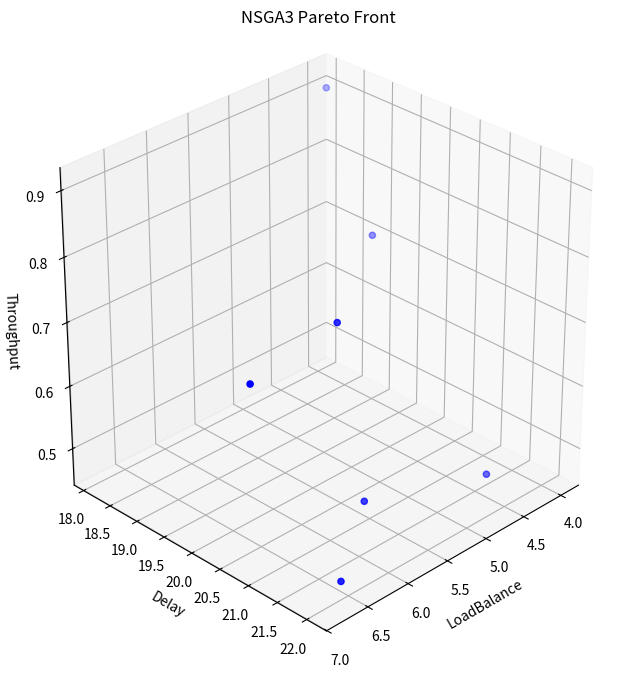
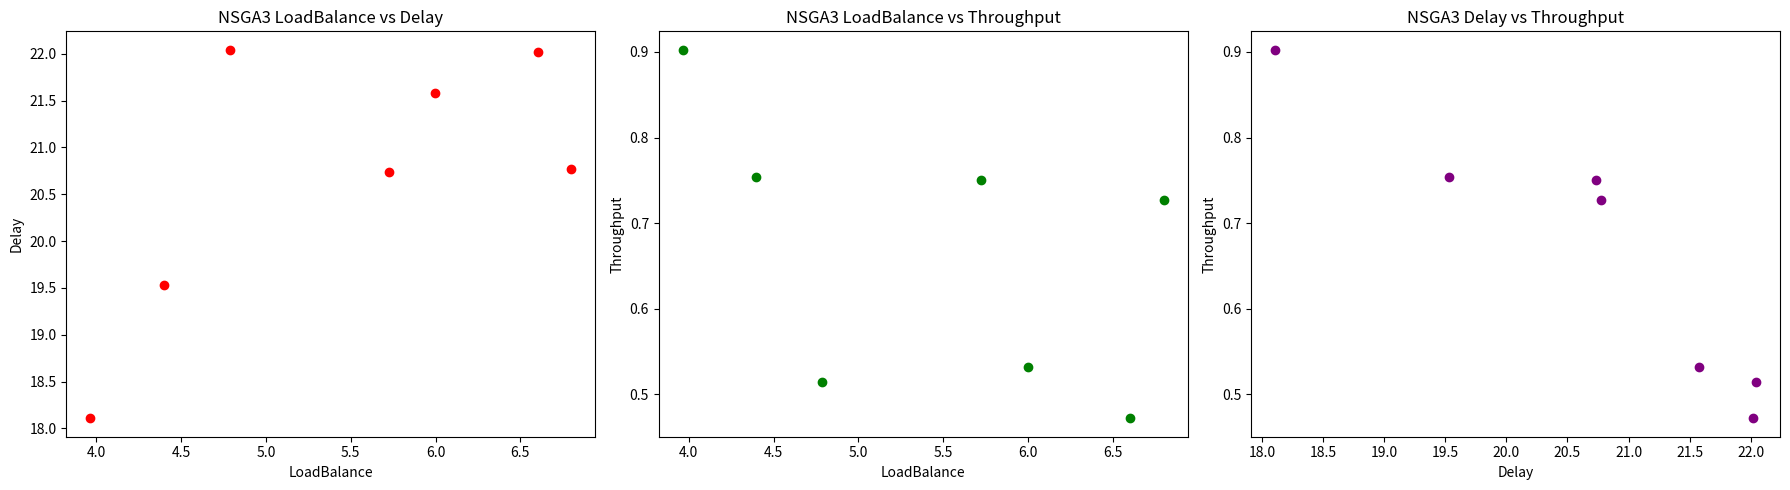

The matplotlib source for these figures, in order:
import numpy as np
import pandas as pd
import matplotlib.pyplot as plt
import time
from collections import deque
from mpl_toolkits.mplot3d import Axes3D


#############################################
# 輔助函數：BFS 與圖構造
#############################################

def bfs_shortest_path(graph, start, goal):
    """
    利用 BFS 在無權重圖中找出從 start 到 goal 的最短路徑，
    回傳包含起始與終點的節點列表；若找不到則回傳 None
    """
    visited = set()
    queue = deque([[start]])
    if start == goal:
        return [start]
    while queue:
        path = queue.popleft()
        node = path[-1]
        if node not in visited:
            for neighbor in graph[node]:
                new_path = list(path)
                new_path.append(neighbor)
                if neighbor == goal:
                    return new_path
                queue.append(new_path)
            visited.add(node)
    return None


def build_graph(network_nodes):
    """
    根據 network_nodes 中每個節點的 neighbors 構造圖（字典），
    格式為 {node_id: [neighbors]}。
    """
    graph = {}
    for node in network_nodes:
        graph[node['id']] = node['neighbors']
    return graph


def get_full_path(processing_chain, graph):
    """
    給定某筆 SFC 的處理節點序列（processing_chain），
    利用 BFS 找出相鄰節點間的最短路徑，並將各路徑串接成完整的物理路徑，
    注意避免重複加入交界節點。
    """
    if len(processing_chain) == 0:
        return []
    full_path = [processing_chain[0]]
    for i in range(1, len(processing_chain)):
        segment = bfs_shortest_path(graph, full_path[-1], processing_chain[i])
        if segment is None:
            segment = [processing_chain[i]]
        full_path.extend(segment[1:])
    return full_path


#############################################
# 目標函數（依 NSGA4 輸入結構修改）
#############################################

def objective_node_load_balance(solution, network_nodes, edges, vnf_traffic, sfc_requests):
    """
    目標1：最小化節點負載均衡
      - 對每筆請求，僅計算處理節點上的負載：
          負載 = (該節點對該 VNF 的 load_per_vnf * 流量)
      - 回傳所有處理節點累計負載的標準差
    """
    # 建立節點 id 與其參數的查找字典
    node_dict = {node['id']: node for node in network_nodes}
    node_loads = {node['id']: 0.0 for node in network_nodes}
    for req in sfc_requests:
        chain = req['chain']
        demand = vnf_traffic[chain[0]]
        assignment = solution[req['id']]
        for i, node_id in enumerate(assignment):
            load_factor = node_dict[node_id]['load_per_vnf'][chain[i]]
            node_loads[node_id] += demand * load_factor
    loads = np.array(list(node_loads.values()))
    return np.std(loads)


def objective_end_to_end_delay(solution, network_nodes, edges, vnf_traffic, sfc_requests):
    """
    目標2：最小化端到端延遲
      - 每筆請求延遲 = 處理延遲（各處理節點上對應 VNF 的延遲）
                        + 路由延遲（處理節點間的完整物理路徑上，各邊 flow/capacity）
    """
    graph = build_graph(network_nodes)
    total_delay = 0.0
    # 建立查找字典
    node_dict = {node['id']: node for node in network_nodes}
    for req in sfc_requests:
        chain = req['chain']
        demand = vnf_traffic[chain[0]]
        assignment = solution[req['id']]
        proc_delay = 0.0
        for i, node_id in enumerate(assignment):
            proc_delay += node_dict[node_id]['processing_delay'][chain[i]]
        full_path = get_full_path(assignment, graph)
        route_delay = 0.0
        for i in range(1, len(full_path)):
            n1 = full_path[i - 1]
            n2 = full_path[i]
            if (n1, n2) in edges:
                cap = edges[(n1, n2)]
            elif (n2, n1) in edges:
                cap = edges[(n2, n1)]
            else:
                cap = 1e-6
            route_delay += demand / cap
        total_delay += proc_delay + route_delay
    return total_delay


def objective_throughput(solution, network_nodes, edges, vnf_traffic, sfc_requests):
    """
    目標3：最大化網路吞吐量（取倒數以最小化）
      - 對每筆請求，利用 BFS 得到完整物理路徑，
        累計各邊上流量與容量的比值後取倒數
    """
    graph = build_graph(network_nodes)
    edge_flow = {edge: 0.0 for edge in edges}
    for req in sfc_requests:
        chain = req['chain']
        demand = vnf_traffic[chain[0]]
        assignment = solution[req['id']]
        full_path = get_full_path(assignment, graph)
        for i in range(1, len(full_path)):
            n1 = full_path[i - 1]
            n2 = full_path[i]
            if (n1, n2) in edges:
                edge_flow[(n1, n2)] += demand
            elif (n2, n1) in edges:
                edge_flow[(n2, n1)] += demand
    total_ratio = 0.0
    for edge, flow in edge_flow.items():
        capacity = edges[edge]
        total_ratio += flow / capacity
    return 1 / total_ratio if total_ratio > 0 else 1e6


#############################################
# NSGA-III SFC 排程問題類別（輸入結構與 NSGA4 完全一致）
#############################################

class NSGA3_SFC:
    def __init__(self, network_nodes, edges, vnf_traffic, sfc_requests, population_size, generations,
                 objective_functions, divisions=4):
        """
        初始化 NSGA-III 排程問題：
          network_nodes: 節點列表，每個元素包含 'id'、'vnf_types'、'neighbors'、'load_per_vnf'、'processing_delay'
          edges: 邊的字典，鍵為 (node1, node2) 的 tuple，值為邊容量
          vnf_traffic: 字典，定義每個 VNF 的流量需求
          sfc_requests: SFC 請求列表，每筆請求為字典，包含 'id' 與 'chain'（VNF 連鎖）
          population_size: 種群規模
          generations: 迭代代數
          objective_functions: 目標函數列表（格式： f(solution, network_nodes, edges, vnf_traffic, sfc_requests) ）
          divisions: 參考點劃分份數
        """
        self.network_nodes = network_nodes
        self.edges = edges
        self.vnf_traffic = vnf_traffic
        self.sfc_requests = sfc_requests
        self.population_size = population_size
        self.generations = generations
        self.objective_functions = objective_functions
        self.divisions = divisions
        # 產生初始種群：每筆解為字典 { req_id: [node1, node2, ...] }
        self.population = [self.generate_feasible_solution() for _ in range(population_size)]

    def generate_feasible_solution(self):
        solution = {}
        for req in self.sfc_requests:
            solution[req['id']] = self.generate_chain_for_request(req)
        return solution

    def generate_chain_for_request(self, req):
        """
        對單筆請求，產生一個可行的處理節點序列（不要求節點間相鄰）
        """
        chain = []
        for vnf in req['chain']:
            candidates = [node['id'] for node in self.network_nodes if vnf in node['vnf_types']]
            if not candidates:
                raise ValueError(f"無節點支援 VNF {vnf}，請檢查拓樸設定！")
            chain.append(np.random.choice(candidates))
        return chain

    def compute_objectives(self, solution):
        return np.array([f(solution, self.network_nodes, self.edges, self.vnf_traffic, self.sfc_requests) for f in
                         self.objective_functions])

    def fitness(self, solution):
        return self.compute_objectives(solution)

    # 快速非支配排序與相關方法
    def fast_non_dominated_sort(self, population_fitness):
        num_solutions = len(population_fitness)
        ranks = np.zeros(num_solutions, dtype=int)
        domination_counts = np.zeros(num_solutions, dtype=int)
        dominated_solutions = [[] for _ in range(num_solutions)]
        front = []
        for i in range(num_solutions):
            for j in range(i + 1, num_solutions):
                if np.all(population_fitness[i] <= population_fitness[j]) and np.any(
                        population_fitness[i] < population_fitness[j]):
                    dominated_solutions[i].append(j)
                    domination_counts[j] += 1
                elif np.all(population_fitness[j] <= population_fitness[i]) and np.any(
                        population_fitness[j] < population_fitness[i]):
                    dominated_solutions[j].append(i)
                    domination_counts[i] += 1
            if domination_counts[i] == 0:
                ranks[i] = 0
                front.append(i)
        i = 0
        while front:
            next_front = []
            for p in front:
                for q in dominated_solutions[p]:
                    domination_counts[q] -= 1
                    if domination_counts[q] == 0:
                        ranks[q] = i + 1
                        next_front.append(q)
            front = next_front
            i += 1
        return ranks

    def non_dominated_sort_by_front(self, population_fitness):
        ranks = self.fast_non_dominated_sort(population_fitness)
        fronts = {}
        for i, r in enumerate(ranks):
            fronts.setdefault(r, []).append(i)
        sorted_fronts = [fronts[r] for r in sorted(fronts.keys())]
        return sorted_fronts

    def normalize_population(self, fitness_values):
        ideal = np.min(fitness_values, axis=0)
        translated = fitness_values - ideal
        num_objectives = fitness_values.shape[1]
        extreme_points = []
        for i in range(num_objectives):
            weights = np.full(num_objectives, 1e-6)
            weights[i] = 1.0
            asf_values = np.max(translated / weights, axis=1)
            idx = np.argmin(asf_values)
            extreme_points.append(translated[idx])
        extreme_points = np.array(extreme_points)
        try:
            lam = np.linalg.solve(extreme_points.T, np.ones(num_objectives))
            intercepts = 1 / lam
            for i in range(num_objectives):
                if intercepts[i] < np.max(translated[:, i]):
                    intercepts[i] = np.max(translated[:, i])
        except np.linalg.LinAlgError:
            intercepts = np.max(translated, axis=0)
        normalized = translated / intercepts
        return normalized

    def generate_reference_points(self, M, p):
        def recursive_gen(m, left, current):
            if m == 1:
                return [current + [left]]
            points = []
            for i in range(left + 1):
                points.extend(recursive_gen(m - 1, left - i, current + [i]))
            return points

        ref_points = np.array(recursive_gen(M, p, []))
        ref_points = ref_points / p
        return ref_points

    def associate_to_reference_points(self, normalized_values, reference_points):
        norm_ref = reference_points / np.linalg.norm(reference_points, axis=1, keepdims=True)
        assoc_indices = []
        distances = []
        for sol in normalized_values:
            sol_norm = np.linalg.norm(sol)
            if sol_norm == 0:
                assoc_indices.append(0)
                distances.append(np.linalg.norm(sol))
            else:
                dists = []
                for r in norm_ref:
                    proj = np.dot(sol, r) * r
                    d = np.linalg.norm(sol - proj)
                    dists.append(d)
                idx = np.argmin(dists)
                assoc_indices.append(idx)
                distances.append(dists[idx])
        return np.array(assoc_indices), np.array(distances)

    def niche_selection(self, front, assoc, niche_count, remaining_slots):
        candidates = list(front)
        selected = []
        while remaining_slots > 0 and candidates:
            candidate_info = []
            for i, global_idx in enumerate(front):
                if global_idx in candidates:
                    rp = assoc[0][i]
                    d = assoc[1][i]
                    candidate_info.append((global_idx, rp, d))
            if not candidate_info:
                break
            min_count = min([info[1] for info in candidate_info])
            candidate_rps = [info for info in candidate_info if niche_count[info[1]] == min_count]
            selected_candidate = min(candidate_rps, key=lambda x: x[2])
            selected.append(selected_candidate[0])
            candidates.remove(selected_candidate[0])
            niche_count[selected_candidate[1]] += 1
            remaining_slots -= 1
        return selected

    def selection(self):
        population_fitness = np.array([self.fitness(sol) for sol in self.population])
        fronts = self.non_dominated_sort_by_front(population_fitness)
        new_indices = []
        for front in fronts:
            if len(new_indices) + len(front) <= self.population_size:
                new_indices.extend(front)
            else:
                remaining_slots = self.population_size - len(new_indices)
                normalized_objectives = self.normalize_population(population_fitness)
                reference_points = self.generate_reference_points(len(self.objective_functions), self.divisions)
                front_normalized = normalized_objectives[front]
                assoc = self.associate_to_reference_points(front_normalized, reference_points)
                if new_indices:
                    selected_normalized = normalized_objectives[new_indices]
                    selected_assoc = self.associate_to_reference_points(selected_normalized, reference_points)
                    niche_count = {i: 0 for i in range(len(reference_points))}
                    for rp in selected_assoc[0]:
                        niche_count[rp] += 1
                else:
                    niche_count = {i: 0 for i in range(len(reference_points))}
                chosen = self.niche_selection(front, assoc, niche_count, remaining_slots)
                new_indices.extend(chosen)
                break
        new_population = [self.population[i] for i in new_indices]
        return new_population

    def crossover(self, parent1, parent2):
        """
        交配：在請求層級上隨機交換部分請求的處理節點序列
        """
        child1 = parent1.copy()
        child2 = parent2.copy()
        for req_id in parent1.keys():
            if np.random.rand() < 0.5:
                child1[req_id], child2[req_id] = child2[req_id], child1[req_id]
        return child1, child2

    def mutation(self, solution):
        """
        突變：隨機選擇某筆請求，並在其處理節點序列中隨機更換一個節點
          – 新節點必須支援該 VNF
        """
        sol = solution.copy()
        req = np.random.choice(list(sol.keys()))
        chain = sol[req].copy()
        # 找出該請求對應的 SFC
        sfc = next(item for item in self.sfc_requests if item['id'] == req)
        pos = np.random.randint(0, len(chain))
        candidates = [node['id'] for node in self.network_nodes if sfc['chain'][pos] in node['vnf_types']]
        if candidates:
            chain[pos] = np.random.choice(candidates)
        else:
            chain = self.generate_chain_for_request(sfc)
        sol[req] = chain
        return sol

    def repair_solution(self, solution):
        """
        檢查每筆請求的處理節點序列：
          – 每個節點必須支援對應 VNF
        若不符，則重新生成該請求的處理節點序列
        """
        repaired = {}
        for req in self.sfc_requests:
            chain = solution[req['id']]
            feasible = True
            for pos, node_id in enumerate(chain):
                node = next(item for item in self.network_nodes if item['id'] == node_id)
                if req['chain'][pos] not in node['vnf_types']:
                    feasible = False
                    break
            if not feasible:
                repaired[req['id']] = self.generate_chain_for_request(req)
            else:
                repaired[req['id']] = chain
        return repaired

    def evolve(self):
        for _ in range(self.generations):
            new_population = []
            selected = self.selection()
            np.random.shuffle(selected)
            for i in range(0, self.population_size, 2):
                parent1 = selected[i]
                parent2 = selected[(i + 1) % self.population_size]
                child1, child2 = self.crossover(parent1, parent2)
                new_population.append(self.mutation(child1))
                new_population.append(self.mutation(child2))
            # 修正每個子代解
            self.population = [self.repair_solution(sol) for sol in new_population[:self.population_size]]
        population_fitness = np.array([self.fitness(sol) for sol in self.population])
        fronts = self.non_dominated_sort_by_front(population_fitness)
        best_front = fronts[0]
        return [self.population[i] for i in best_front]


#############################################
# 主程式設定與輸出
#############################################

if __name__ == "__main__":
    # 節點資料（輸入結構與 NSGA4 完全相同）
    network_nodes = [
        {'id': 'A', 'vnf_types': ['0', '1'], 'neighbors': ['B', 'C'],
         'load_per_vnf': {'0': 0.5, '1': 0.7},
         'processing_delay': {'0': 2, '1': 3}},
        {'id': 'B', 'vnf_types': ['0', '2', '3'], 'neighbors': ['A', 'D', 'E'],
         'load_per_vnf': {'0': 0.6, '2': 0.8, '3': 1.0},
         'processing_delay': {'0': 2.5, '2': 2, '3': 2}},
        {'id': 'C', 'vnf_types': ['0', '3', '2'], 'neighbors': ['A', 'D', 'G', 'F'],
         'load_per_vnf': {'0': 0.55, '3': 0.65, '2': 0.75},
         'processing_delay': {'0': 3, '3': 1.5, '2': 2.5}},
        {'id': 'D', 'vnf_types': ['0', '2', '3'], 'neighbors': ['B', 'C', 'E', 'G'],
         'load_per_vnf': {'0': 0.6, '2': 0.85, '3': 0.95},
         'processing_delay': {'0': 3, '2': 1.8, '3': 2}},
        {'id': 'E', 'vnf_types': ['3', '1'], 'neighbors': ['B', 'D', 'H'],
         'load_per_vnf': {'3': 0.5, '1': 0.6},
         'processing_delay': {'3': 3, '1': 1.8}},
        {'id': 'F', 'vnf_types': ['1', '3'], 'neighbors': ['C', 'I', 'J'],
         'load_per_vnf': {'1': 0.7, '3': 0.8},
         'processing_delay': {'1': 3, '3': 1.8}},
        {'id': 'G', 'vnf_types': ['1', '2'], 'neighbors': ['C', 'D', 'I', 'K', 'H'],
         'load_per_vnf': {'1': 0.65, '2': 0.75},
         'processing_delay': {'1': 3, '2': 1.8}},
        {'id': 'H', 'vnf_types': ['0', '2', '3'], 'neighbors': ['E', 'G'],
         'load_per_vnf': {'0': 0.55, '2': 0.65, '3': 0.75},
         'processing_delay': {'0': 3, '2': 1.8, '3': 2}},
        {'id': 'I', 'vnf_types': ['0', '2'], 'neighbors': ['F', 'G', 'K'],
         'load_per_vnf': {'0': 0.6, '2': 0.7},
         'processing_delay': {'0': 3, '2': 1.8}},
        {'id': 'J', 'vnf_types': ['2', '1'], 'neighbors': ['F', 'K'],
         'load_per_vnf': {'2': 0.7, '1': 0.8},
         'processing_delay': {'2': 3, '1': 1.8}},
        {'id': 'K', 'vnf_types': ['1', '3'], 'neighbors': ['G', 'I', 'J'],
         'load_per_vnf': {'1': 0.55, '3': 0.65},
         'processing_delay': {'1': 1.8, '3': 2}},
    ]

    # 邊資訊 (無向邊)
    edges = {
        ('A', 'B'): 100,
        ('A', 'C'): 80,
        ('C', 'F'): 90,
        ('F', 'J'): 70,
        ('J', 'K'): 60,
        ('K', 'G'): 60,
        ('G', 'H'): 70,
        ('H', 'E'): 80,
        ('E', 'B'): 60,
        ('D', 'B'): 40,
        ('D', 'C'): 100,
        ('D', 'G'): 40,
        ('D', 'E'): 70,
        ('C', 'G'): 50,
        ('I', 'F'): 70,
        ('I', 'G'): 80,
        ('I', 'K'): 70,
    }

    # 定義各 VNF 流量需求
    vnf_traffic = {
        '0': 10,
        '1': 10,
        '2': 10,
        '3': 10,
    }

    # 定義 4 個 SFC 請求（請求編號用 "0", "1", "2", "3"）
    sfc_requests = [
        {'id': '0', 'chain': ['0', '1', '2']},
        {'id': '1', 'chain': ['2', '3']},
        {'id': '2', 'chain': ['1', '3']},
        {'id': '3', 'chain': ['0', '3']},
    ]

    population_size = 20
    generations = 100

    # 三個目標函數依序為：節點負載均衡、端到端延遲、網路吞吐量
    objectives = [objective_node_load_balance, objective_end_to_end_delay, objective_throughput]

    nsga3 = NSGA3_SFC(network_nodes, edges, vnf_traffic, sfc_requests, population_size, generations, objectives)

    start_time = time.time()
    best_solutions = nsga3.evolve()
    end_time = time.time()
    execution_time = end_time - start_time
    print("程式執行時間：", execution_time, "秒")
    # 輸出最佳解（Pareto 前沿解）
    print("最佳解 (Pareto Front) 共", len(best_solutions), "個：")
    graph = build_graph(network_nodes)
    for sol in best_solutions:
        print("-----")
        print("各請求的處理節點序列與完整路徑：")
        for req in sfc_requests:
            full_path = get_full_path(sol[req['id']], graph)
            print(f"請求 {req['id']}：處理節點 = {sol[req['id']]}，完整路徑 = {full_path}")

    # 計算並輸出每個最佳解的目標函數值
    for sol in best_solutions:
        obj1 = objective_node_load_balance(sol, network_nodes, edges, vnf_traffic, sfc_requests)
        obj2 = objective_end_to_end_delay(sol, network_nodes, edges, vnf_traffic, sfc_requests)
        obj3 = objective_throughput(sol, network_nodes, edges, vnf_traffic, sfc_requests)
        print("\n目標函數結果：")
        print("節點負載均衡（標準差）：", obj1)
        print("端到端延遲：", obj2)
        print("網路吞吐量目標：", obj3)

    # 將各最佳解目標值彙整到 DataFrame 中呈現
    objectives_data = []
    for sol in best_solutions:
        obj1 = objective_node_load_balance(sol, network_nodes, edges, vnf_traffic, sfc_requests)
        obj2 = objective_end_to_end_delay(sol, network_nodes, edges, vnf_traffic, sfc_requests)
        obj3 = objective_throughput(sol, network_nodes, edges, vnf_traffic, sfc_requests)
        objectives_data.append({
            'Solution': str(sol),
            'LoadBalance': obj1,
            'Delay': obj2,
            'Throughput': obj3
        })
    df = pd.DataFrame(objectives_data)
    print("\n各目標函數的彙總數據：")
    print(df)

    # === 3D 散點圖：三個目標 ===
    fig = plt.figure(figsize=(10, 8))
    ax = fig.add_subplot(111, projection='3d')
    ax.scatter(df['LoadBalance'], df['Delay'], df['Throughput'], c='blue', marker='o')
    ax.set_xlabel('LoadBalance')
    ax.set_ylabel('Delay')
    ax.set_zlabel('Throughput')
    ax.set_title('NSGA3 Pareto Front')
    ax.set_box_aspect([1, 1, 1])
    ax.view_init(elev=30, azim=45)
    plt.show()

    # === 二維散點圖：兩兩目標比較 ===
    fig, axs = plt.subplots(1, 3, figsize=(18, 5))
    axs[0].scatter(df['LoadBalance'], df['Delay'], c='red', marker='o')
    axs[0].set_xlabel('LoadBalance')
    axs[0].set_ylabel('Delay')
    axs[0].set_title('NSGA3 LoadBalance vs Delay')
    axs[1].scatter(df['LoadBalance'], df['Throughput'], c='green', marker='o')
    axs[1].set_xlabel('LoadBalance')
    axs[1].set_ylabel('Throughput')
    axs[1].set_title('NSGA3 LoadBalance vs Throughput')
    axs[2].scatter(df['Delay'], df['Throughput'], c='purple', marker='o')
    axs[2].set_xlabel('Delay')
    axs[2].set_ylabel('Throughput')
    axs[2].set_title('NSGA3 Delay vs Throughput')
    plt.tight_layout()
    plt.show()

    df.to_csv('NSGA3_solutions_data.csv', index=False)
